Image classification data set "dataset" (Raushan94kr/AI_Disaster_Response_Assistant on GitHub). Class labels (4): destroyed, major damage, minor damage, no damage.

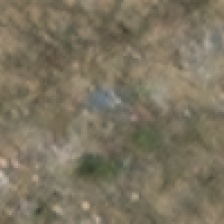
Label: destroyed

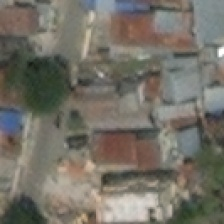
Label: no damage

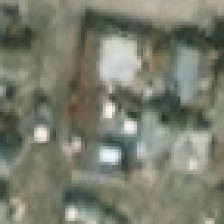
Label: minor damage

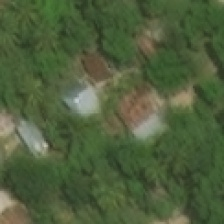
Label: minor damage

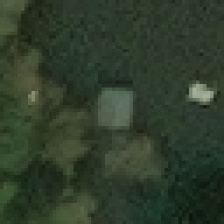
Label: major damage

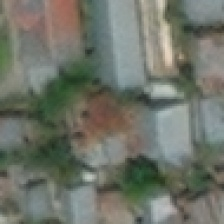
Label: no damage
